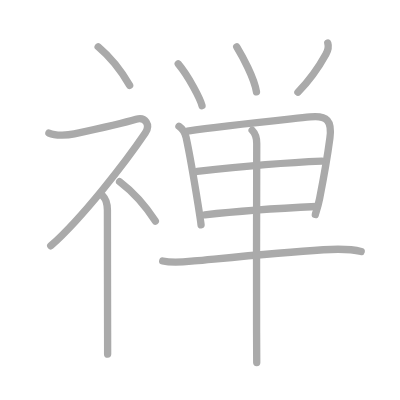
t = 0.00 s
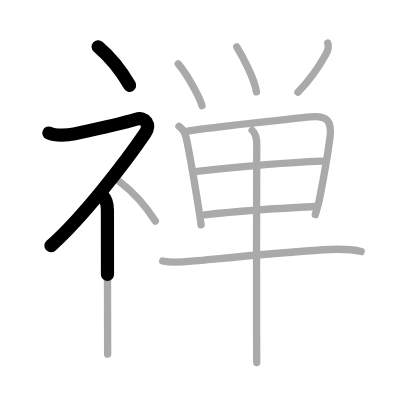
t = 2.50 s
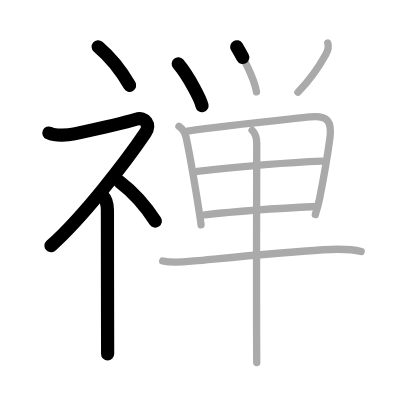
t = 5.25 s
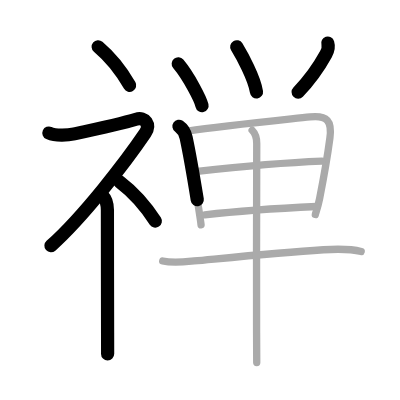
t = 7.75 s
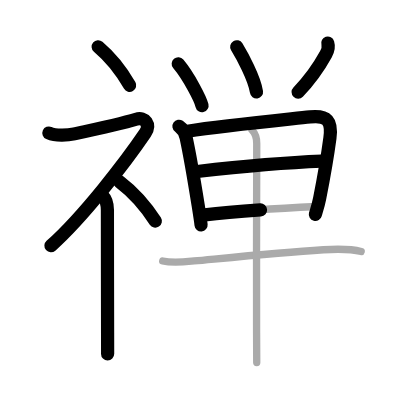
t = 10.50 s
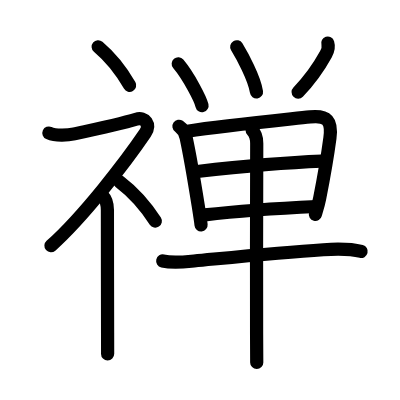
t = 13.00 s

The animated SVG that drew these frames (rendered in a browser with its animation timeline set to each time). Animation: 13 SMIL elements (animate=13); one cycle of 13.00 s.

<?xml version="1.0" standalone="no"?>
<!DOCTYPE svg PUBLIC "-//W3C//DTD SVG 1.1//EN"   "http://www.w3.org/Graphics/SVG/1.1/DTD/svg11.dtd">
<svg width="400px" height="400px"  version="1.1" xmlns="http://www.w3.org/2000/svg">
  <defs>
    <marker id="Triangle" viewBox="0 0 10 10" refX="0" refY="5" markerUnits="strokeWidth" markerWidth="3" style="stroke-opacity:0%;fill:#aaaaaa;" markerHeight="2" orient="auto">
      <path d="M 0 0 L 10 5 L 0 10 z" />
    </marker>
    
    <marker id="Arrow" viewBox="0 0 10 10" refX="5" refY="5" markerUnits="strokeWidth" markerWidth="1.8" style="stroke-opacity:0%;fill:#770000;" markerHeight="2" orient="auto">
      <path d="M 0 4 L 6 4 L 4 1 L 10 5 L 4 9 L 6 6 L 0 6 z" />
        <circle cx="5" cy="5" r="5" />
      </marker>
    
    <marker id="TriangleRed" viewBox="0 0 10 10" refX="0" refY="5" markerUnits="strokeWidth" markerWidth="3" style="stroke-opacity:0%;fill:#CC0000;" markerHeight="2" orient="auto">
      <path d="M 0 0 L 10 5 L 0 10 z" />
    </marker>
    
    <marker id="ArrowRed" viewBox="0 0 10 10" refX="5" refY="5" markerUnits="strokeWidth" markerWidth="1.8" style="stroke-opacity:0%;fill:#CC0000;" markerHeight="2" orient="auto">
      <path d="M 0 4 L 6 4 L 4 1 L 10 5 L 4 9 L 6 6 L 0 6 z" />
        <circle cx="5" cy="5" r="5" />
      </marker>
    
  </defs>
  
  <path style="fill:#ffffff; fill-opacity:100%; fill-rule:evenodd; stroke-width:0;" d="M 0 0 L 400px 0 L 400px 400px L 0 400px L 0 0" />

  <g transform="scale(3.6697247706422 3.6697247706422)">
<path style="fill:none; fill-opacity:0%; fill-rule:evenodd; stroke:#aaaaaa; stroke-opacity:100%; stroke-width: 1.5pt; stroke-linejoin:round; stroke-linecap:round;" d="M26.75 12.75c2.93 2.47 6.07 6.17 8.58 10.5"></path>
<path style="fill:none; fill-opacity:0%; fill-rule:evenodd; stroke:#aaaaaa; stroke-opacity:100%; stroke-width: 1.5pt; stroke-linejoin:round; stroke-linecap:round;" d="M13.33 36.25c1.8 0.8 5.02 0.66 6.92 0.24c4.47-0.97 14.75-3.37 16.83-3.99c2.5-0.75 4.02 1.51 2.5 3.75c-5.25 7.75-17 23-25.75 30.75"></path>
<path style="fill:none; fill-opacity:0%; fill-rule:evenodd; stroke:#aaaaaa; stroke-opacity:100%; stroke-width: 1.5pt; stroke-linejoin:round; stroke-linecap:round;" d="M28 53.36c0.88 0.88 1.27 2.26 1.27 3.89c0 8.92 0.03 24.29 0.05 33.5c0 2.41 0.01 4.4 0.01 5.75"></path>
<path style="fill:none; fill-opacity:0%; fill-rule:evenodd; stroke:#aaaaaa; stroke-opacity:100%; stroke-width: 1.5pt; stroke-linejoin:round; stroke-linecap:round;" d="M32.58 49.5c3.33 2.53 6.9 6.32 9.75 10.75"></path>
<path style="fill:none; fill-opacity:0%; fill-rule:evenodd; stroke:#aaaaaa; stroke-opacity:100%; stroke-width: 1.5pt; stroke-linejoin:round; stroke-linecap:round;" d="M48.57 17.4c2.93 3.51 6.06 9.64 6.48 11.39"></path>
<path style="fill:none; fill-opacity:0%; fill-rule:evenodd; stroke:#aaaaaa; stroke-opacity:100%; stroke-width: 1.5pt; stroke-linejoin:round; stroke-linecap:round;" d="M64.51 12.75c1.42 2.34 4.81 8.49 5.38 12.29"></path>
<path style="fill:none; fill-opacity:0%; fill-rule:evenodd; stroke:#aaaaaa; stroke-opacity:100%; stroke-width: 1.5pt; stroke-linejoin:round; stroke-linecap:round;" d="M89.32 11.75c0.31 1 0.06 2-0.51 3.03c-1.57 2.84-4.68 7.35-7.62 10.35"></path>
<path style="fill:none; fill-opacity:0%; fill-rule:evenodd; stroke:#aaaaaa; stroke-opacity:100%; stroke-width: 1.5pt; stroke-linejoin:round; stroke-linecap:round;" d="M48.77 34.41c0.85 0.59 1.6 1.47 1.95 3.07c0.93 4.33 2.37 12.77 3.27 18.38c0.44 2.78 0.75 4.86 0.8 5.41"></path>
<path style="fill:none; fill-opacity:0%; fill-rule:evenodd; stroke:#aaaaaa; stroke-opacity:100%; stroke-width: 1.5pt; stroke-linejoin:round; stroke-linecap:round;" d="M51.09 35.75c9.96-1.5 25.46-3.03 33.4-3.89c4.73-0.52 6.03 1.14 5.41 5.77C89.3 42.14 88 49.54 87.1 54.07c-0.44 2.2-1.04 3.84-1.17 4.39"></path>
<path style="fill:none; fill-opacity:0%; fill-rule:evenodd; stroke:#aaaaaa; stroke-opacity:100%; stroke-width: 1.5pt; stroke-linejoin:round; stroke-linecap:round;" d="M53.74 46.72c9.76-1.1 25.26-2.47 33.97-2.81"></path>
<path style="fill:none; fill-opacity:0%; fill-rule:evenodd; stroke:#aaaaaa; stroke-opacity:100%; stroke-width: 1.5pt; stroke-linejoin:round; stroke-linecap:round;" d="M55.79 58.56c6.96-0.81 20.09-1.81 30.47-2.29"></path>
<path style="fill:none; fill-opacity:0%; fill-rule:evenodd; stroke:#aaaaaa; stroke-opacity:100%; stroke-width: 1.5pt; stroke-linejoin:round; stroke-linecap:round;" d="M44.34 71.11c2.82 0.64 5.72 0.27 8.56 0c9.45-0.89 23.11-2.29 35.23-3.06c3.58-0.23 7.25-0.3 10.29 0.48"></path>
<path style="fill:none; fill-opacity:0%; fill-rule:evenodd; stroke:#aaaaaa; stroke-opacity:100%; stroke-width: 1.5pt; stroke-linejoin:round; stroke-linecap:round;" d="M68.71 35.49c1.03 1.03 1.25 2.26 1.25 3.58c0 6.62-0.1 36.92-0.04 51.69c0.02 4.37 0.03 7.37 0.04 8.01"></path>

<path style="fill:none; fill-opacity:0%; fill-rule:evenodd; stroke:#000000; stroke-opacity:100%; stroke-width: 2.7pt; stroke-linejoin:round; stroke-linecap:round;" d="M26.75 12.75c2.93 2.47 6.07 6.17 8.58 10.5" pathLength="100" stroke-dashoffset="100" stroke-dasharray="100 105"><animate id="dashAnim1" attributeName="stroke-dashoffset" from="100" to="0" dur="1s" calcMode="linear" fill="freeze"/></path>
<path style="fill:none; fill-opacity:0%; fill-rule:evenodd; stroke:#000000; stroke-opacity:100%; stroke-width: 2.7pt; stroke-linejoin:round; stroke-linecap:round;" d="M13.33 36.25c1.8 0.8 5.02 0.66 6.92 0.24c4.47-0.97 14.75-3.37 16.83-3.99c2.5-0.75 4.02 1.51 2.5 3.75c-5.25 7.75-17 23-25.75 30.75" pathLength="100" stroke-dashoffset="100" stroke-dasharray="100 105"><animate id="dashAnim2" attributeName="stroke-dashoffset" from="100" to="0" dur="1s" calcMode="linear" begin="dashAnim1.end" fill="freeze"/></path>
<path style="fill:none; fill-opacity:0%; fill-rule:evenodd; stroke:#000000; stroke-opacity:100%; stroke-width: 2.7pt; stroke-linejoin:round; stroke-linecap:round;" d="M28 53.36c0.88 0.88 1.27 2.26 1.27 3.89c0 8.92 0.03 24.29 0.05 33.5c0 2.41 0.01 4.4 0.01 5.75" pathLength="100" stroke-dashoffset="100" stroke-dasharray="100 105"><animate id="dashAnim3" attributeName="stroke-dashoffset" from="100" to="0" dur="1s" calcMode="linear" begin="dashAnim2.end" fill="freeze"/></path>
<path style="fill:none; fill-opacity:0%; fill-rule:evenodd; stroke:#000000; stroke-opacity:100%; stroke-width: 2.7pt; stroke-linejoin:round; stroke-linecap:round;" d="M32.58 49.5c3.33 2.53 6.9 6.32 9.75 10.75" pathLength="100" stroke-dashoffset="100" stroke-dasharray="100 105"><animate id="dashAnim4" attributeName="stroke-dashoffset" from="100" to="0" dur="1s" calcMode="linear" begin="dashAnim3.end" fill="freeze"/></path>
<path style="fill:none; fill-opacity:0%; fill-rule:evenodd; stroke:#000000; stroke-opacity:100%; stroke-width: 2.7pt; stroke-linejoin:round; stroke-linecap:round;" d="M48.57 17.4c2.93 3.51 6.06 9.64 6.48 11.39" pathLength="100" stroke-dashoffset="100" stroke-dasharray="100 105"><animate id="dashAnim5" attributeName="stroke-dashoffset" from="100" to="0" dur="1s" calcMode="linear" begin="dashAnim4.end" fill="freeze"/></path>
<path style="fill:none; fill-opacity:0%; fill-rule:evenodd; stroke:#000000; stroke-opacity:100%; stroke-width: 2.7pt; stroke-linejoin:round; stroke-linecap:round;" d="M64.51 12.75c1.42 2.34 4.81 8.49 5.38 12.29" pathLength="100" stroke-dashoffset="100" stroke-dasharray="100 105"><animate id="dashAnim6" attributeName="stroke-dashoffset" from="100" to="0" dur="1s" calcMode="linear" begin="dashAnim5.end" fill="freeze"/></path>
<path style="fill:none; fill-opacity:0%; fill-rule:evenodd; stroke:#000000; stroke-opacity:100%; stroke-width: 2.7pt; stroke-linejoin:round; stroke-linecap:round;" d="M89.32 11.75c0.31 1 0.06 2-0.51 3.03c-1.57 2.84-4.68 7.35-7.62 10.35" pathLength="100" stroke-dashoffset="100" stroke-dasharray="100 105"><animate id="dashAnim7" attributeName="stroke-dashoffset" from="100" to="0" dur="1s" calcMode="linear" begin="dashAnim6.end" fill="freeze"/></path>
<path style="fill:none; fill-opacity:0%; fill-rule:evenodd; stroke:#000000; stroke-opacity:100%; stroke-width: 2.7pt; stroke-linejoin:round; stroke-linecap:round;" d="M48.77 34.41c0.85 0.59 1.6 1.47 1.95 3.07c0.93 4.33 2.37 12.77 3.27 18.38c0.44 2.78 0.75 4.86 0.8 5.41" pathLength="100" stroke-dashoffset="100" stroke-dasharray="100 105"><animate id="dashAnim8" attributeName="stroke-dashoffset" from="100" to="0" dur="1s" calcMode="linear" begin="dashAnim7.end" fill="freeze"/></path>
<path style="fill:none; fill-opacity:0%; fill-rule:evenodd; stroke:#000000; stroke-opacity:100%; stroke-width: 2.7pt; stroke-linejoin:round; stroke-linecap:round;" d="M51.09 35.75c9.96-1.5 25.46-3.03 33.4-3.89c4.73-0.52 6.03 1.14 5.41 5.77C89.3 42.14 88 49.54 87.1 54.07c-0.44 2.2-1.04 3.84-1.17 4.39" pathLength="100" stroke-dashoffset="100" stroke-dasharray="100 105"><animate id="dashAnim9" attributeName="stroke-dashoffset" from="100" to="0" dur="1s" calcMode="linear" begin="dashAnim8.end" fill="freeze"/></path>
<path style="fill:none; fill-opacity:0%; fill-rule:evenodd; stroke:#000000; stroke-opacity:100%; stroke-width: 2.7pt; stroke-linejoin:round; stroke-linecap:round;" d="M53.74 46.72c9.76-1.1 25.26-2.47 33.97-2.81" pathLength="100" stroke-dashoffset="100" stroke-dasharray="100 105"><animate id="dashAnim10" attributeName="stroke-dashoffset" from="100" to="0" dur="1s" calcMode="linear" begin="dashAnim9.end" fill="freeze"/></path>
<path style="fill:none; fill-opacity:0%; fill-rule:evenodd; stroke:#000000; stroke-opacity:100%; stroke-width: 2.7pt; stroke-linejoin:round; stroke-linecap:round;" d="M55.79 58.56c6.96-0.81 20.09-1.81 30.47-2.29" pathLength="100" stroke-dashoffset="100" stroke-dasharray="100 105"><animate id="dashAnim11" attributeName="stroke-dashoffset" from="100" to="0" dur="1s" calcMode="linear" begin="dashAnim10.end" fill="freeze"/></path>
<path style="fill:none; fill-opacity:0%; fill-rule:evenodd; stroke:#000000; stroke-opacity:100%; stroke-width: 2.7pt; stroke-linejoin:round; stroke-linecap:round;" d="M44.34 71.11c2.82 0.64 5.72 0.27 8.56 0c9.45-0.89 23.11-2.29 35.23-3.06c3.58-0.23 7.25-0.3 10.29 0.48" pathLength="100" stroke-dashoffset="100" stroke-dasharray="100 105"><animate id="dashAnim12" attributeName="stroke-dashoffset" from="100" to="0" dur="1s" calcMode="linear" begin="dashAnim11.end" fill="freeze"/></path>
<path style="fill:none; fill-opacity:0%; fill-rule:evenodd; stroke:#000000; stroke-opacity:100%; stroke-width: 2.7pt; stroke-linejoin:round; stroke-linecap:round;" d="M68.71 35.49c1.03 1.03 1.25 2.26 1.25 3.58c0 6.62-0.1 36.92-0.04 51.69c0.02 4.37 0.03 7.37 0.04 8.01" pathLength="100" stroke-dashoffset="100" stroke-dasharray="100 105"><animate id="dashAnim13" attributeName="stroke-dashoffset" from="100" to="0" dur="1s" calcMode="linear" begin="dashAnim12.end" fill="freeze"/></path>

</g>

</svg>  
          
